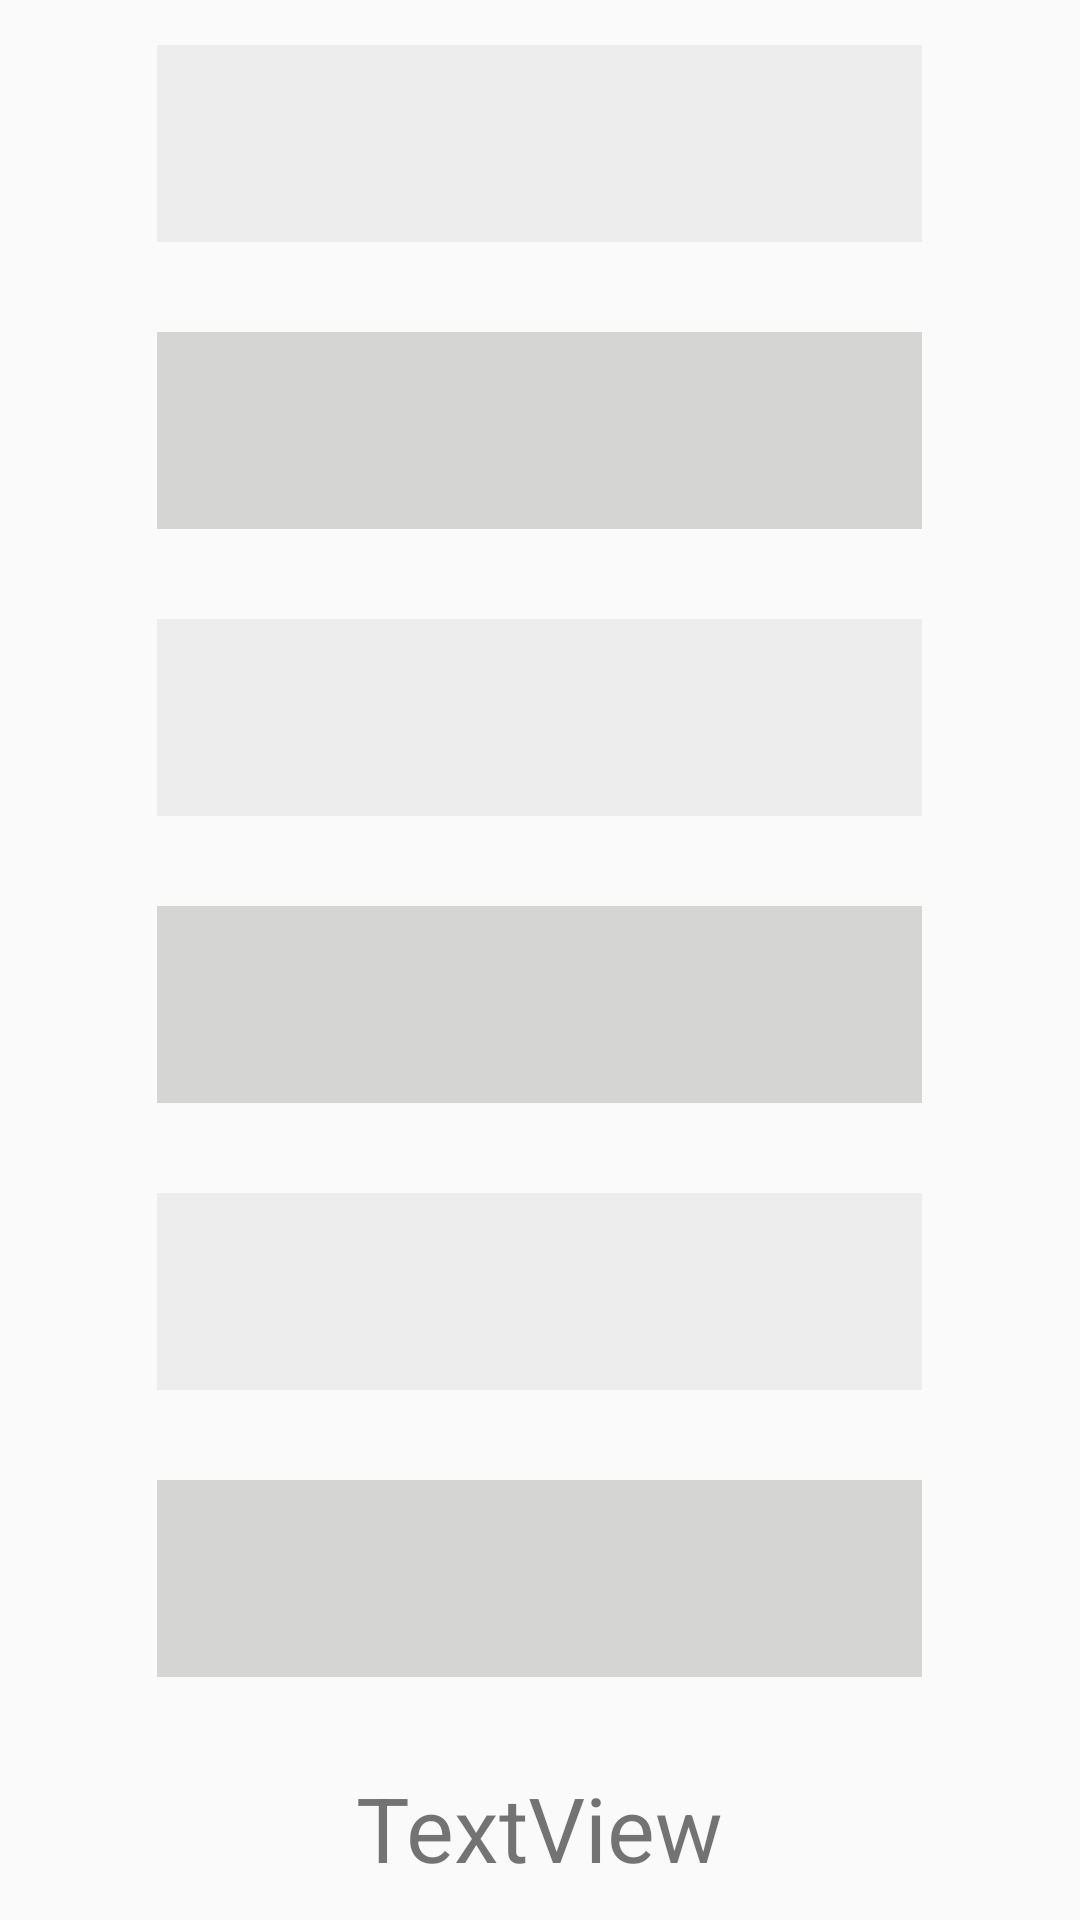

This screen was rendered from an Android layout file. Write that file and the resources it references.
<!-- AndroidManifest.xml: application theme AppTheme -->
<!-- res/layout/content_shakey_settings.xml -->
<?xml version="1.0" encoding="utf-8"?>
<androidx.constraintlayout.widget.ConstraintLayout xmlns:android="http://schemas.android.com/apk/res/android"
    xmlns:app="http://schemas.android.com/apk/res-auto"
    xmlns:tools="http://schemas.android.com/tools"
    android:layout_width="match_parent"
    android:layout_height="match_parent"
    app:layout_behavior="@string/appbar_scrolling_view_behavior"
    tools:context=".ShakeySettingsActivity"
    tools:showIn="@layout/activity_shakey_settings">

    <LinearLayout
        android:layout_width="match_parent"
        android:layout_height="match_parent"
        android:orientation="vertical">

        <Spinner
            android:id="@+id/spinner"
            android:layout_width="255dp"
            android:layout_height="60dp"
            android:layout_gravity="center_horizontal"
            android:layout_margin="15dp"
            android:layout_weight="1"
            android:background="#0D000000" />

        <Spinner
            android:id="@+id/spinnerwechat"
            android:layout_width="255dp"
            android:layout_height="60dp"
            android:layout_gravity="center_horizontal"
            android:layout_margin="15dp"
            android:layout_weight="1"
            android:background="#D5D5D3" />

        <Spinner
            android:id="@+id/spinneralipay"
            android:layout_width="255dp"
            android:layout_height="60dp"
            android:layout_gravity="center_horizontal"
            android:layout_margin="15dp"
            android:layout_weight="1"
            android:background="#0D000000" />

        <Spinner
            android:id="@+id/spinnermap"
            android:layout_width="255dp"
            android:layout_height="60dp"
            android:layout_gravity="center_horizontal"
            android:layout_margin="15dp"
            android:layout_weight="1"
            android:background="#D5D5D3" />

        <Spinner
            android:id="@+id/spinnermusic"
            android:layout_width="255dp"
            android:layout_height="60dp"
            android:layout_gravity="center_horizontal"
            android:layout_margin="15dp"
            android:layout_weight="1"
            android:background="#0D000000" />

        <Spinner
            android:id="@+id/spinnerdidi"
            android:layout_width="255dp"
            android:layout_height="60dp"
            android:layout_gravity="center_horizontal"
            android:layout_margin="15dp"
            android:layout_weight="1"
            android:background="#D5D5D3" />

        <TextView
            android:id="@+id/text"
            android:layout_width="255dp"
            android:layout_height="30dp"
            android:layout_gravity="center_horizontal"
            android:layout_margin="15dp"
            android:layout_weight="1"
            android:textSize="30sp"
            android:textAlignment="center"
            android:text="TextView" />

    </LinearLayout>
</androidx.constraintlayout.widget.ConstraintLayout>
<!-- res/layout/activity_shakey_settings.xml (included above) -->
<?xml version="1.0" encoding="utf-8"?>
<androidx.coordinatorlayout.widget.CoordinatorLayout xmlns:android="http://schemas.android.com/apk/res/android"
    xmlns:app="http://schemas.android.com/apk/res-auto"
    xmlns:tools="http://schemas.android.com/tools"
    android:layout_width="match_parent"
    android:layout_height="match_parent"
    tools:context=".ShakeySettingsActivity">

    <com.google.android.material.appbar.AppBarLayout
        android:layout_width="match_parent"
        android:layout_height="wrap_content"
        android:theme="@style/AppTheme.AppBarOverlay">

        <androidx.appcompat.widget.Toolbar
            android:id="@+id/toolbar"
            android:layout_width="match_parent"
            android:layout_height="?attr/actionBarSize"
            android:background="?attr/colorPrimary"
            app:popupTheme="@style/AppTheme.PopupOverlay" />

    </com.google.android.material.appbar.AppBarLayout>

    <include layout="@layout/content_shakey_settings" />

</androidx.coordinatorlayout.widget.CoordinatorLayout>
<!-- resources referenced by this layout -->
<resources>
  <style name="AppTheme.AppBarOverlay" parent="ThemeOverlay.AppCompat.Dark.ActionBar" />
  <style name="AppTheme.PopupOverlay" parent="ThemeOverlay.AppCompat.Light" />
  <style name="AppTheme" parent="Theme.AppCompat.Light.DarkActionBar">
          
          <item name="colorPrimary">@color/colorPrimary</item>
          <item name="colorPrimaryDark">@color/colorPrimaryDark</item>
          <item name="colorAccent">@color/colorAccent</item>
      </style>
  <color name="colorPrimary">#008577</color>
  <color name="colorPrimaryDark">#00574B</color>
  <color name="colorAccent">#D81B60</color>
</resources>
